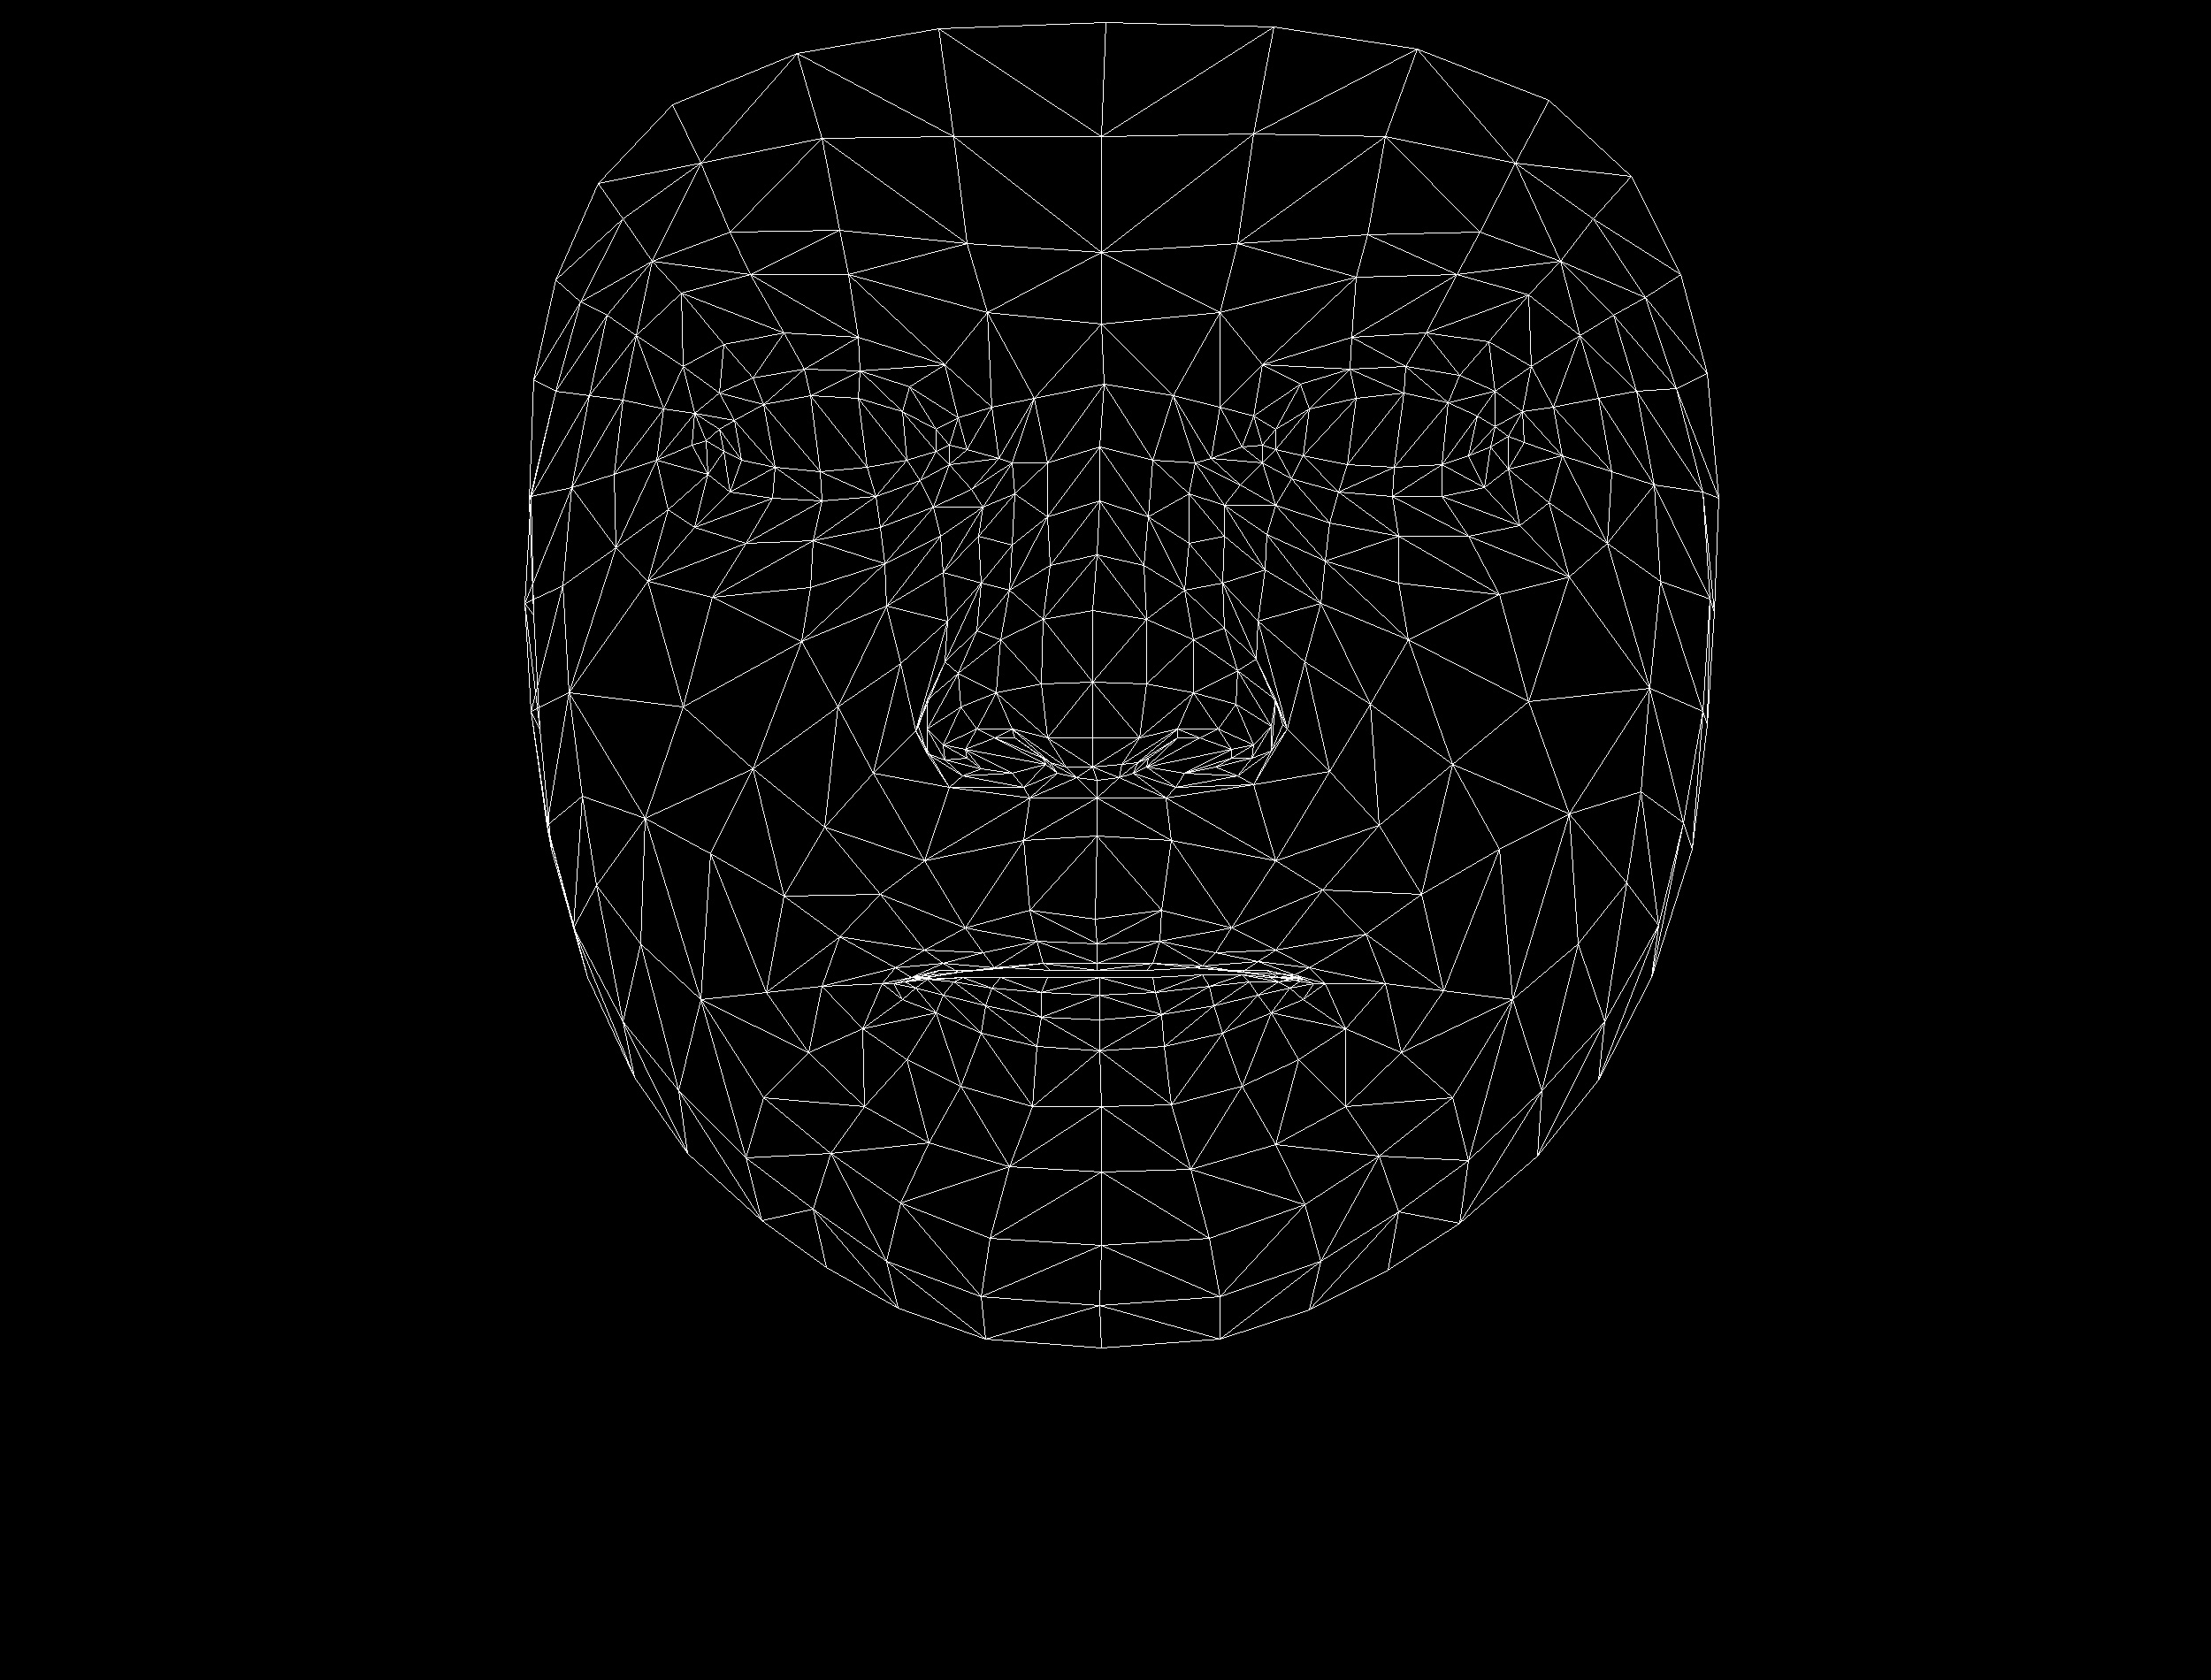

The table this chart was drawn from, first rows:
, x, y
0, 1238, 1039
1, 1235, 834
2, 1240, 902
3, 1187, 639
4, 1235, 771
5, 1235, 690
6, 1243, 505
7, 818, 510
8, 1245, 366
9, 1245, 285
10, 1250, 25
11, 1240, 1067
12, 1240, 1089
13, 1240, 1097
14, 1243, 1105
15, 1243, 1125
16, 1243, 1153
17, 1243, 1188
18, 1245, 1251
19, 1235, 867
20, 1182, 864
21, 628, 316
22, 990, 561
23, 929, 566
24, 873, 563
25, 800, 536
26, 1040, 543
27, 909, 417
28, 972, 419
29, 851, 427
30, 813, 444
31, 755, 576
32, 1018, 1360
33, 798, 498
34, 600, 561
35, 694, 536
36, 947, 799
37, 1164, 1029
38, 1179, 1089
39, 1091, 1049
40, 1045, 1074
41, 1124, 1094
42, 1083, 1099
43, 975, 1163
44, 1184, 834
45, 1177, 773
46, 719, 379
47, 1066, 647
48, 1048, 824
49, 1048, 791
50, 772, 799
51, 1179, 700
52, 848, 310
53, 770, 331
54, 676, 207
55, 1116, 353
56, 1028, 437
57, 929, 1115
58, 664, 1105
59, 1093, 857
... 408 more rows
